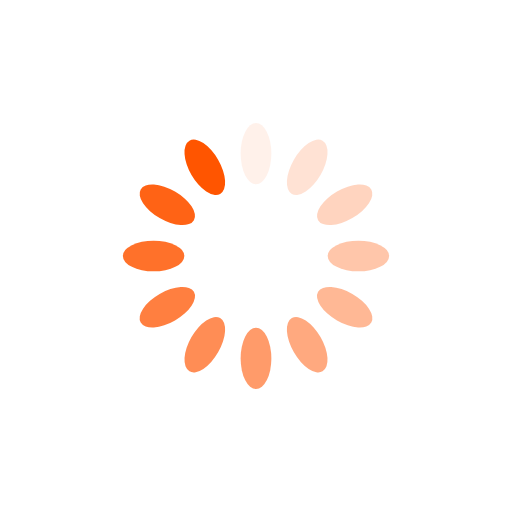
t = 0.00 s
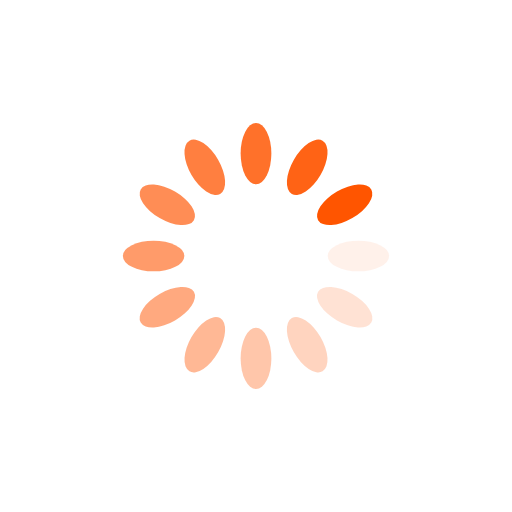
t = 0.25 s
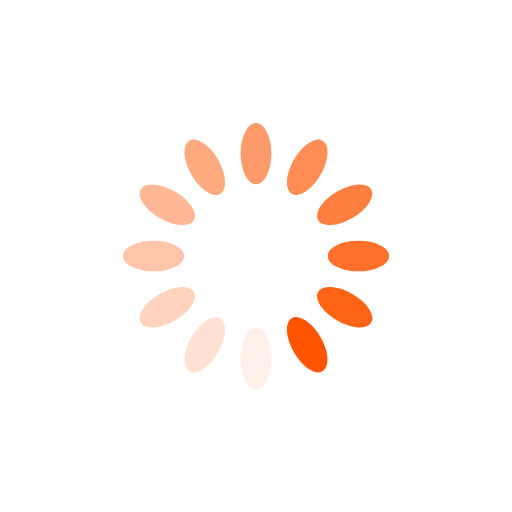
t = 0.50 s
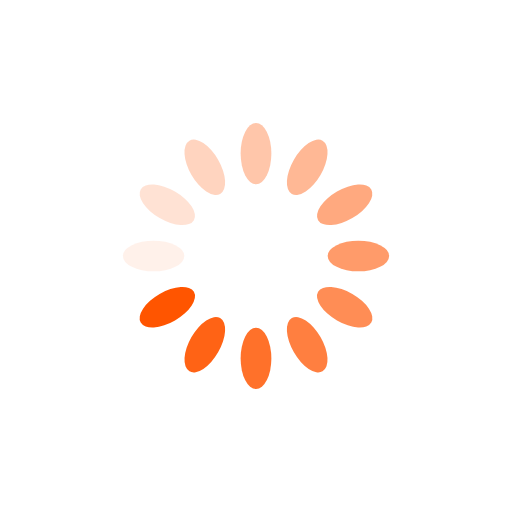
t = 0.75 s

The animated SVG that drew these frames (rendered in a browser with its animation timeline set to each time). Animation: 12 SMIL elements (animate=12); one cycle of 1.00 s, repeats indefinitely.

<?xml version="1.0" encoding="utf-8"?>
<svg xmlns="http://www.w3.org/2000/svg" xmlns:xlink="http://www.w3.org/1999/xlink" style="margin: auto; background: rgba(0, 0, 0, 0); display: block; shape-rendering: auto;" width="200px" height="200px" viewBox="0 0 100 100" preserveAspectRatio="xMidYMid">
<g transform="rotate(0 50 50)">
  <rect x="47" y="24" rx="3" ry="6" width="6" height="12" fill="#ff5500">
    <animate attributeName="opacity" values="1;0" keyTimes="0;1" dur="1s" begin="-0.9166666666666666s" repeatCount="indefinite"></animate>
  </rect>
</g><g transform="rotate(30 50 50)">
  <rect x="47" y="24" rx="3" ry="6" width="6" height="12" fill="#ff5500">
    <animate attributeName="opacity" values="1;0" keyTimes="0;1" dur="1s" begin="-0.8333333333333334s" repeatCount="indefinite"></animate>
  </rect>
</g><g transform="rotate(60 50 50)">
  <rect x="47" y="24" rx="3" ry="6" width="6" height="12" fill="#ff5500">
    <animate attributeName="opacity" values="1;0" keyTimes="0;1" dur="1s" begin="-0.75s" repeatCount="indefinite"></animate>
  </rect>
</g><g transform="rotate(90 50 50)">
  <rect x="47" y="24" rx="3" ry="6" width="6" height="12" fill="#ff5500">
    <animate attributeName="opacity" values="1;0" keyTimes="0;1" dur="1s" begin="-0.6666666666666666s" repeatCount="indefinite"></animate>
  </rect>
</g><g transform="rotate(120 50 50)">
  <rect x="47" y="24" rx="3" ry="6" width="6" height="12" fill="#ff5500">
    <animate attributeName="opacity" values="1;0" keyTimes="0;1" dur="1s" begin="-0.5833333333333334s" repeatCount="indefinite"></animate>
  </rect>
</g><g transform="rotate(150 50 50)">
  <rect x="47" y="24" rx="3" ry="6" width="6" height="12" fill="#ff5500">
    <animate attributeName="opacity" values="1;0" keyTimes="0;1" dur="1s" begin="-0.5s" repeatCount="indefinite"></animate>
  </rect>
</g><g transform="rotate(180 50 50)">
  <rect x="47" y="24" rx="3" ry="6" width="6" height="12" fill="#ff5500">
    <animate attributeName="opacity" values="1;0" keyTimes="0;1" dur="1s" begin="-0.4166666666666667s" repeatCount="indefinite"></animate>
  </rect>
</g><g transform="rotate(210 50 50)">
  <rect x="47" y="24" rx="3" ry="6" width="6" height="12" fill="#ff5500">
    <animate attributeName="opacity" values="1;0" keyTimes="0;1" dur="1s" begin="-0.3333333333333333s" repeatCount="indefinite"></animate>
  </rect>
</g><g transform="rotate(240 50 50)">
  <rect x="47" y="24" rx="3" ry="6" width="6" height="12" fill="#ff5500">
    <animate attributeName="opacity" values="1;0" keyTimes="0;1" dur="1s" begin="-0.25s" repeatCount="indefinite"></animate>
  </rect>
</g><g transform="rotate(270 50 50)">
  <rect x="47" y="24" rx="3" ry="6" width="6" height="12" fill="#ff5500">
    <animate attributeName="opacity" values="1;0" keyTimes="0;1" dur="1s" begin="-0.16666666666666666s" repeatCount="indefinite"></animate>
  </rect>
</g><g transform="rotate(300 50 50)">
  <rect x="47" y="24" rx="3" ry="6" width="6" height="12" fill="#ff5500">
    <animate attributeName="opacity" values="1;0" keyTimes="0;1" dur="1s" begin="-0.08333333333333333s" repeatCount="indefinite"></animate>
  </rect>
</g><g transform="rotate(330 50 50)">
  <rect x="47" y="24" rx="3" ry="6" width="6" height="12" fill="#ff5500">
    <animate attributeName="opacity" values="1;0" keyTimes="0;1" dur="1s" begin="0s" repeatCount="indefinite"></animate>
  </rect>
</g>
<!-- [ldio] generated by https://loading.io/ --></svg>
